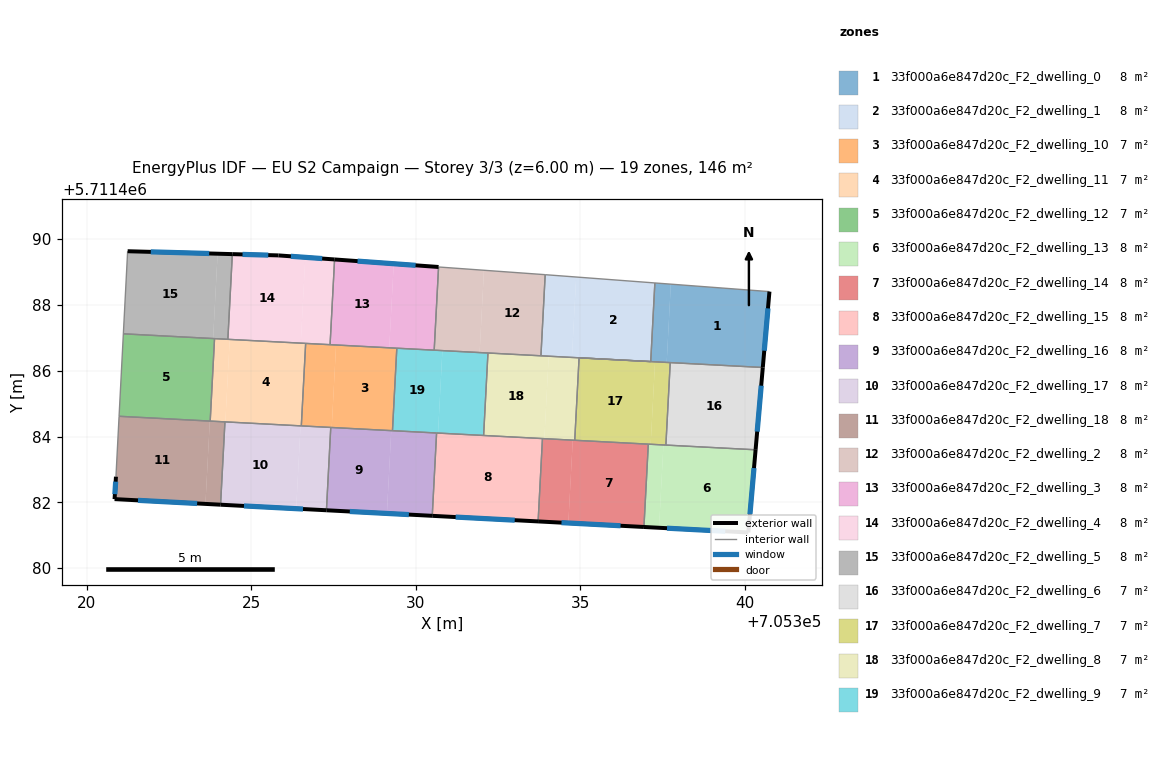
=== STOREY PLAN SPEC (per zone: floor XY polygon, exterior-wall plan segments, windows/doors) ===
zone 1: 33f000a6e847d20c_F2_dwelling_0  (8.1 m²)
  floor: (705340.75, 5711488.41) (705340.55, 5711486.10) (705337.63, 5711486.25) (705337.76, 5711488.63)
  floor: (705337.76, 5711488.63) (705337.63, 5711486.25) (705336.30, 5711486.32) (705337.15, 5711486.28) (705337.27, 5711488.67)
  exterior wall: (705340.55, 5711486.10) – (705340.75, 5711488.41)  [2.3 m]
    window: (705340.60, 5711486.61) – (705340.71, 5711487.90)  [2.2 m²]
  interior walls: 5
zone 2: 33f000a6e847d20c_F2_dwelling_1  (8.1 m²)
  floor: (705337.27, 5711488.67) (705337.15, 5711486.28) (705334.75, 5711486.41) (705334.88, 5711488.85)
  floor: (705334.88, 5711488.85) (705334.75, 5711486.41) (705333.81, 5711486.45) (705333.94, 5711488.92)
  interior walls: 5
zone 3: 33f000a6e847d20c_F2_dwelling_10  (7.0 m²)
  floor: (705327.58, 5711486.78) (705327.45, 5711484.28) (705326.53, 5711484.32) (705326.66, 5711486.83)
  floor: (705329.43, 5711486.68) (705329.30, 5711484.18) (705326.53, 5711484.32) (705327.45, 5711484.28) (705327.58, 5711486.78)
  interior walls: 6
zone 4: 33f000a6e847d20c_F2_dwelling_11  (7.0 m²)
  floor: (705326.66, 5711486.83) (705326.53, 5711484.32) (705324.22, 5711484.45) (705324.35, 5711486.95)
  floor: (705324.35, 5711486.95) (705324.22, 5711484.45) (705323.76, 5711484.47) (705323.89, 5711486.98)
  interior walls: 6
zone 5: 33f000a6e847d20c_F2_dwelling_12  (7.0 m²)
  floor: (705323.89, 5711486.98) (705323.76, 5711484.47) (705320.99, 5711484.62) (705321.12, 5711487.12)
  interior walls: 4
zone 6: 33f000a6e847d20c_F2_dwelling_13  (8.1 m²)
  floor: (705340.33, 5711483.60) (705340.11, 5711481.08) (705337.40, 5711481.23) (705337.53, 5711483.74)
  floor: (705337.53, 5711483.74) (705337.40, 5711481.23) (705336.94, 5711481.25) (705337.07, 5711483.77)
  exterior wall: (705340.11, 5711481.08) – (705340.33, 5711483.60)  [2.5 m]
    window: (705340.16, 5711481.64) – (705340.28, 5711483.04)  [2.4 m²]
  exterior wall: (705336.94, 5711481.25) – (705340.11, 5711481.08)  [3.2 m]
    window: (705337.64, 5711481.22) – (705339.41, 5711481.12)  [3.0 m²]
  interior walls: 3
zone 7: 33f000a6e847d20c_F2_dwelling_14  (8.1 m²)
  floor: (705337.07, 5711483.77) (705336.94, 5711481.25) (705334.64, 5711481.37) (705334.78, 5711483.89)
  floor: (705334.78, 5711483.89) (705334.64, 5711481.37) (705333.72, 5711481.42) (705333.86, 5711483.94)
  exterior wall: (705333.72, 5711481.42) – (705336.94, 5711481.25)  [3.2 m]
    window: (705334.43, 5711481.38) – (705336.23, 5711481.29)  [3.0 m²]
  interior walls: 4
zone 8: 33f000a6e847d20c_F2_dwelling_15  (8.1 m²)
  floor: (705333.86, 5711483.94) (705333.72, 5711481.42) (705330.51, 5711481.59) (705330.64, 5711484.11)
  exterior wall: (705330.51, 5711481.59) – (705333.72, 5711481.42)  [3.2 m]
    window: (705331.22, 5711481.55) – (705333.01, 5711481.46)  [3.0 m²]
  interior walls: 4
zone 9: 33f000a6e847d20c_F2_dwelling_16  (8.1 m²)
  floor: (705329.26, 5711484.18) (705329.13, 5711481.66) (705327.29, 5711481.76) (705327.42, 5711484.28)
  floor: (705330.64, 5711484.11) (705330.51, 5711481.59) (705329.13, 5711481.66) (705329.26, 5711484.18)
  exterior wall: (705327.29, 5711481.76) – (705330.51, 5711481.59)  [3.2 m]
    window: (705328.00, 5711481.72) – (705329.80, 5711481.63)  [3.0 m²]
  interior walls: 4
zone 10: 33f000a6e847d20c_F2_dwelling_17  (8.1 m²)
  floor: (705326.50, 5711484.33) (705326.37, 5711481.81) (705324.07, 5711481.93) (705324.21, 5711484.45)
  floor: (705327.42, 5711484.28) (705327.29, 5711481.76) (705326.37, 5711481.81) (705326.50, 5711484.33)
  exterior wall: (705324.07, 5711481.93) – (705327.29, 5711481.76)  [3.2 m]
    window: (705324.78, 5711481.89) – (705326.58, 5711481.80)  [3.0 m²]
  interior walls: 4
zone 11: 33f000a6e847d20c_F2_dwelling_18  (8.1 m²)
  floor: (705324.21, 5711484.45) (705324.07, 5711481.93) (705323.61, 5711481.95) (705323.75, 5711484.47)
  floor: (705323.75, 5711484.47) (705323.61, 5711481.95) (705320.85, 5711482.10) (705320.90, 5711482.78) (705320.99, 5711484.62)
  exterior wall: (705320.85, 5711482.10) – (705324.07, 5711481.93)  [3.2 m]
    window: (705321.56, 5711482.06) – (705323.36, 5711481.97)  [3.0 m²]
  exterior wall: (705320.90, 5711482.78) – (705320.85, 5711482.10)  [0.7 m]
    window: (705320.89, 5711482.63) – (705320.86, 5711482.25)  [0.6 m²]
  interior walls: 4
zone 12: 33f000a6e847d20c_F2_dwelling_2  (8.1 m²)
  floor: (705333.93, 5711488.92) (705333.81, 5711486.45) (705331.95, 5711486.55) (705332.08, 5711489.05)
  floor: (705332.08, 5711489.05) (705331.95, 5711486.55) (705330.57, 5711486.62) (705330.70, 5711489.15)
  interior walls: 5
zone 13: 33f000a6e847d20c_F2_dwelling_3  (8.1 m²)
  floor: (705330.70, 5711489.15) (705330.57, 5711486.62) (705329.20, 5711486.70) (705329.34, 5711489.25)
  floor: (705329.34, 5711489.25) (705329.20, 5711486.70) (705327.40, 5711486.79) (705327.54, 5711489.38)
  exterior wall: (705330.70, 5711489.15) – (705327.54, 5711489.38)  [3.2 m]
    window: (705330.00, 5711489.20) – (705328.24, 5711489.33)  [3.0 m²]
  interior walls: 4
zone 14: 33f000a6e847d20c_F2_dwelling_4  (8.1 m²)
  floor: (705326.65, 5711489.45) (705326.51, 5711486.84) (705324.30, 5711486.96) (705324.43, 5711489.54) (705325.83, 5711489.50)
  floor: (705327.54, 5711489.38) (705327.40, 5711486.79) (705326.51, 5711486.84) (705326.65, 5711489.45)
  exterior wall: (705325.83, 5711489.50) – (705324.43, 5711489.54)  [1.4 m]
    window: (705325.52, 5711489.51) – (705324.74, 5711489.54)  [1.3 m²]
  exterior wall: (705327.54, 5711489.38) – (705325.83, 5711489.50)  [1.7 m]
    window: (705327.16, 5711489.41) – (705326.21, 5711489.48)  [1.6 m²]
  interior walls: 4
zone 15: 33f000a6e847d20c_F2_dwelling_5  (8.1 m²)
  floor: (705324.43, 5711489.54) (705324.30, 5711486.96) (705323.85, 5711486.98) (705323.98, 5711489.56)
  floor: (705323.98, 5711489.56) (705323.85, 5711486.98) (705321.12, 5711487.12) (705321.25, 5711489.63)
  exterior wall: (705324.43, 5711489.54) – (705321.25, 5711489.63)  [3.2 m]
    window: (705323.73, 5711489.56) – (705321.95, 5711489.61)  [3.0 m²]
  interior walls: 4
zone 16: 33f000a6e847d20c_F2_dwelling_6  (7.0 m²)
  floor: (705340.55, 5711486.10) (705340.33, 5711483.60) (705337.61, 5711483.74) (705337.74, 5711486.25)
  exterior wall: (705340.33, 5711483.60) – (705340.55, 5711486.10)  [2.5 m]
    window: (705340.38, 5711484.15) – (705340.50, 5711485.55)  [2.3 m²]
  interior walls: 3
zone 17: 33f000a6e847d20c_F2_dwelling_7  (7.0 m²)
  floor: (705337.28, 5711486.27) (705337.15, 5711483.77) (705334.84, 5711483.89) (705334.97, 5711486.39)
  floor: (705337.74, 5711486.25) (705337.61, 5711483.74) (705337.15, 5711483.77) (705337.28, 5711486.27)
  interior walls: 5
zone 18: 33f000a6e847d20c_F2_dwelling_8  (7.0 m²)
  floor: (705334.05, 5711486.44) (705333.91, 5711483.94) (705332.07, 5711484.03) (705332.20, 5711486.54)
  floor: (705334.97, 5711486.39) (705334.84, 5711483.89) (705333.91, 5711483.94) (705334.05, 5711486.44)
  interior walls: 6
zone 19: 33f000a6e847d20c_F2_dwelling_9  (7.0 m²)
  floor: (705330.81, 5711486.61) (705330.68, 5711484.11) (705331.28, 5711484.07) (705329.30, 5711484.18) (705329.43, 5711486.68)
  floor: (705332.20, 5711486.54) (705332.07, 5711484.03) (705330.68, 5711484.11) (705330.81, 5711486.61)
  interior walls: 6

=== DERIVED (storey summary) ===
Building: EU S2 Campaign
Storey: 3 of 3  (floor level z = 6.00 m)
Storey gross floor area: 146.1 m²
Zones on this storey: 19
  - 33f000a6e847d20c_F2_dwelling_0: floor 8.1 m²; exterior wall 2.3 m (6.9 m²); 1 window(s) 2.2 m²; WWR 31.1%
  - 33f000a6e847d20c_F2_dwelling_1: floor 8.1 m²
  - 33f000a6e847d20c_F2_dwelling_10: floor 7.0 m²
  - 33f000a6e847d20c_F2_dwelling_11: floor 7.0 m²
  - 33f000a6e847d20c_F2_dwelling_12: floor 7.0 m²
  - 33f000a6e847d20c_F2_dwelling_13: floor 8.1 m²; exterior wall 5.7 m (17.1 m²); 2 window(s) 5.3 m²; WWR 31.1%
  - 33f000a6e847d20c_F2_dwelling_14: floor 8.1 m²; exterior wall 3.2 m (9.7 m²); 1 window(s) 3.0 m²; WWR 31.1%
  - 33f000a6e847d20c_F2_dwelling_15: floor 8.1 m²; exterior wall 3.2 m (9.7 m²); 1 window(s) 3.0 m²; WWR 31.1%
  - 33f000a6e847d20c_F2_dwelling_16: floor 8.1 m²; exterior wall 3.2 m (9.7 m²); 1 window(s) 3.0 m²; WWR 31.1%
  - 33f000a6e847d20c_F2_dwelling_17: floor 8.1 m²; exterior wall 3.2 m (9.7 m²); 1 window(s) 3.0 m²; WWR 31.1%
  - 33f000a6e847d20c_F2_dwelling_18: floor 8.1 m²; exterior wall 3.9 m (11.7 m²); 2 window(s) 3.7 m²; WWR 31.1%
  - 33f000a6e847d20c_F2_dwelling_2: floor 8.1 m²
  - 33f000a6e847d20c_F2_dwelling_3: floor 8.1 m²; exterior wall 3.2 m (9.5 m²); 1 window(s) 3.0 m²; WWR 31.1%
  - 33f000a6e847d20c_F2_dwelling_4: floor 8.1 m²; exterior wall 3.1 m (9.3 m²); 2 window(s) 2.9 m²; WWR 31.1%
  - 33f000a6e847d20c_F2_dwelling_5: floor 8.1 m²; exterior wall 3.2 m (9.5 m²); 1 window(s) 3.0 m²; WWR 31.1%
  - 33f000a6e847d20c_F2_dwelling_6: floor 7.0 m²; exterior wall 2.5 m (7.5 m²); 1 window(s) 2.3 m²; WWR 31.1%
  - 33f000a6e847d20c_F2_dwelling_7: floor 7.0 m²
  - 33f000a6e847d20c_F2_dwelling_8: floor 7.0 m²
  - 33f000a6e847d20c_F2_dwelling_9: floor 7.0 m²
Zone adjacency (shared interzone walls):
  - 33f000a6e847d20c_F2_dwelling_0 ↔ 33f000a6e847d20c_F2_dwelling_1
  - 33f000a6e847d20c_F2_dwelling_0 ↔ 33f000a6e847d20c_F2_dwelling_6
  - 33f000a6e847d20c_F2_dwelling_0 ↔ 33f000a6e847d20c_F2_dwelling_7
  - 33f000a6e847d20c_F2_dwelling_1 ↔ 33f000a6e847d20c_F2_dwelling_2
  - 33f000a6e847d20c_F2_dwelling_1 ↔ 33f000a6e847d20c_F2_dwelling_8
  - 33f000a6e847d20c_F2_dwelling_10 ↔ 33f000a6e847d20c_F2_dwelling_11
  - 33f000a6e847d20c_F2_dwelling_10 ↔ 33f000a6e847d20c_F2_dwelling_16
  - 33f000a6e847d20c_F2_dwelling_10 ↔ 33f000a6e847d20c_F2_dwelling_17
  - 33f000a6e847d20c_F2_dwelling_10 ↔ 33f000a6e847d20c_F2_dwelling_3
  - 33f000a6e847d20c_F2_dwelling_10 ↔ 33f000a6e847d20c_F2_dwelling_4
  - 33f000a6e847d20c_F2_dwelling_10 ↔ 33f000a6e847d20c_F2_dwelling_9
  - 33f000a6e847d20c_F2_dwelling_11 ↔ 33f000a6e847d20c_F2_dwelling_12
  - 33f000a6e847d20c_F2_dwelling_11 ↔ 33f000a6e847d20c_F2_dwelling_17
  - 33f000a6e847d20c_F2_dwelling_11 ↔ 33f000a6e847d20c_F2_dwelling_18
  - 33f000a6e847d20c_F2_dwelling_11 ↔ 33f000a6e847d20c_F2_dwelling_4
  - 33f000a6e847d20c_F2_dwelling_11 ↔ 33f000a6e847d20c_F2_dwelling_5
  - 33f000a6e847d20c_F2_dwelling_12 ↔ 33f000a6e847d20c_F2_dwelling_18
  - 33f000a6e847d20c_F2_dwelling_12 ↔ 33f000a6e847d20c_F2_dwelling_5
  - 33f000a6e847d20c_F2_dwelling_13 ↔ 33f000a6e847d20c_F2_dwelling_14
  - 33f000a6e847d20c_F2_dwelling_13 ↔ 33f000a6e847d20c_F2_dwelling_6
  - 33f000a6e847d20c_F2_dwelling_13 ↔ 33f000a6e847d20c_F2_dwelling_7
  - 33f000a6e847d20c_F2_dwelling_14 ↔ 33f000a6e847d20c_F2_dwelling_15
  - 33f000a6e847d20c_F2_dwelling_14 ↔ 33f000a6e847d20c_F2_dwelling_7
  - 33f000a6e847d20c_F2_dwelling_14 ↔ 33f000a6e847d20c_F2_dwelling_8
  - 33f000a6e847d20c_F2_dwelling_15 ↔ 33f000a6e847d20c_F2_dwelling_16
  - 33f000a6e847d20c_F2_dwelling_15 ↔ 33f000a6e847d20c_F2_dwelling_8
  - 33f000a6e847d20c_F2_dwelling_15 ↔ 33f000a6e847d20c_F2_dwelling_9
  - 33f000a6e847d20c_F2_dwelling_16 ↔ 33f000a6e847d20c_F2_dwelling_17
  - 33f000a6e847d20c_F2_dwelling_16 ↔ 33f000a6e847d20c_F2_dwelling_9
  - 33f000a6e847d20c_F2_dwelling_17 ↔ 33f000a6e847d20c_F2_dwelling_18
  - 33f000a6e847d20c_F2_dwelling_2 ↔ 33f000a6e847d20c_F2_dwelling_3
  - 33f000a6e847d20c_F2_dwelling_2 ↔ 33f000a6e847d20c_F2_dwelling_8
  - 33f000a6e847d20c_F2_dwelling_2 ↔ 33f000a6e847d20c_F2_dwelling_9
  - 33f000a6e847d20c_F2_dwelling_3 ↔ 33f000a6e847d20c_F2_dwelling_4
  - 33f000a6e847d20c_F2_dwelling_3 ↔ 33f000a6e847d20c_F2_dwelling_9
  - 33f000a6e847d20c_F2_dwelling_4 ↔ 33f000a6e847d20c_F2_dwelling_5
  - 33f000a6e847d20c_F2_dwelling_6 ↔ 33f000a6e847d20c_F2_dwelling_7
  - 33f000a6e847d20c_F2_dwelling_7 ↔ 33f000a6e847d20c_F2_dwelling_8
  - 33f000a6e847d20c_F2_dwelling_8 ↔ 33f000a6e847d20c_F2_dwelling_9